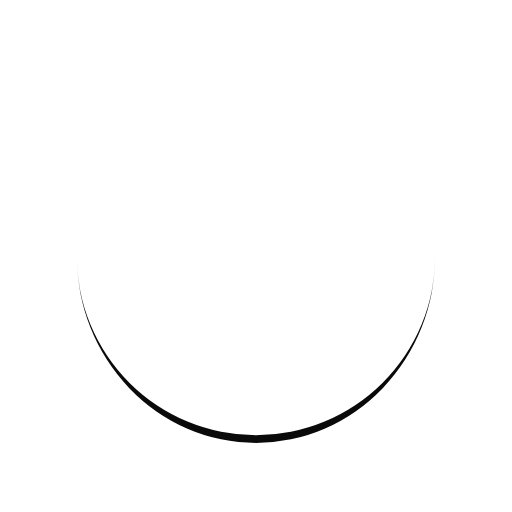
t = 0.00 s
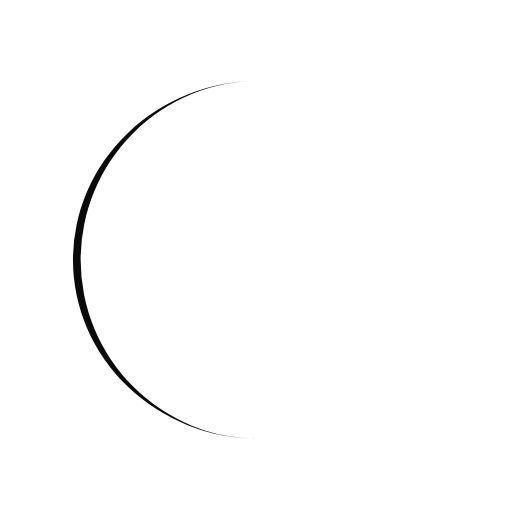
t = 0.25 s
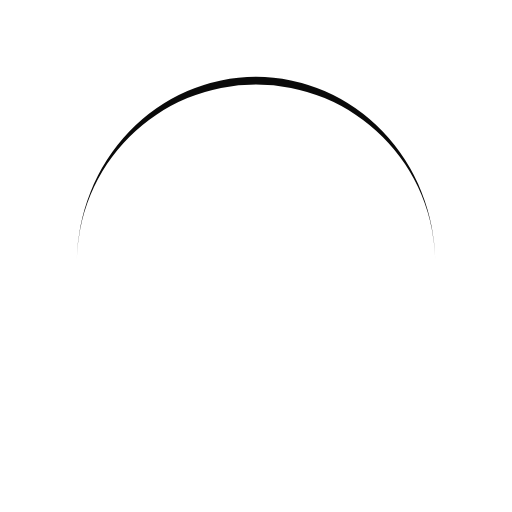
t = 0.50 s
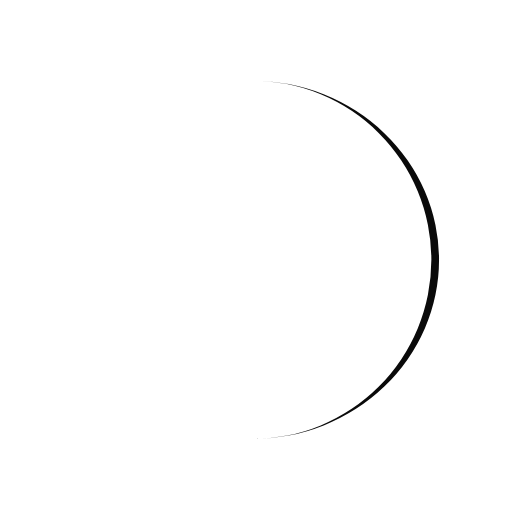
t = 0.75 s

The animated SVG that drew these frames (rendered in a browser with its animation timeline set to each time). Animation: 1 SMIL element (animateTransform=1); one cycle of 1.00 s, repeats indefinitely.

<?xml version="1.0" encoding="utf-8"?>
<svg xmlns="http://www.w3.org/2000/svg" xmlns:xlink="http://www.w3.org/1999/xlink" style="margin: auto; background: transparent; display: block; shape-rendering: auto;" width="200px" height="200px" viewBox="0 0 100 100" preserveAspectRatio="xMidYMid">
<path d="M15 50A35 35 0 0 0 85 50A35 36.5 0 0 1 15 50" fill="#0a0a0a" stroke="none">
  <animateTransform attributeName="transform" type="rotate" dur="1s" repeatCount="indefinite" keyTimes="0;1" values="0 50 50.75;360 50 50.75"></animateTransform>
</path>
<!-- [ldio] generated by https://loading.io/ --></svg>